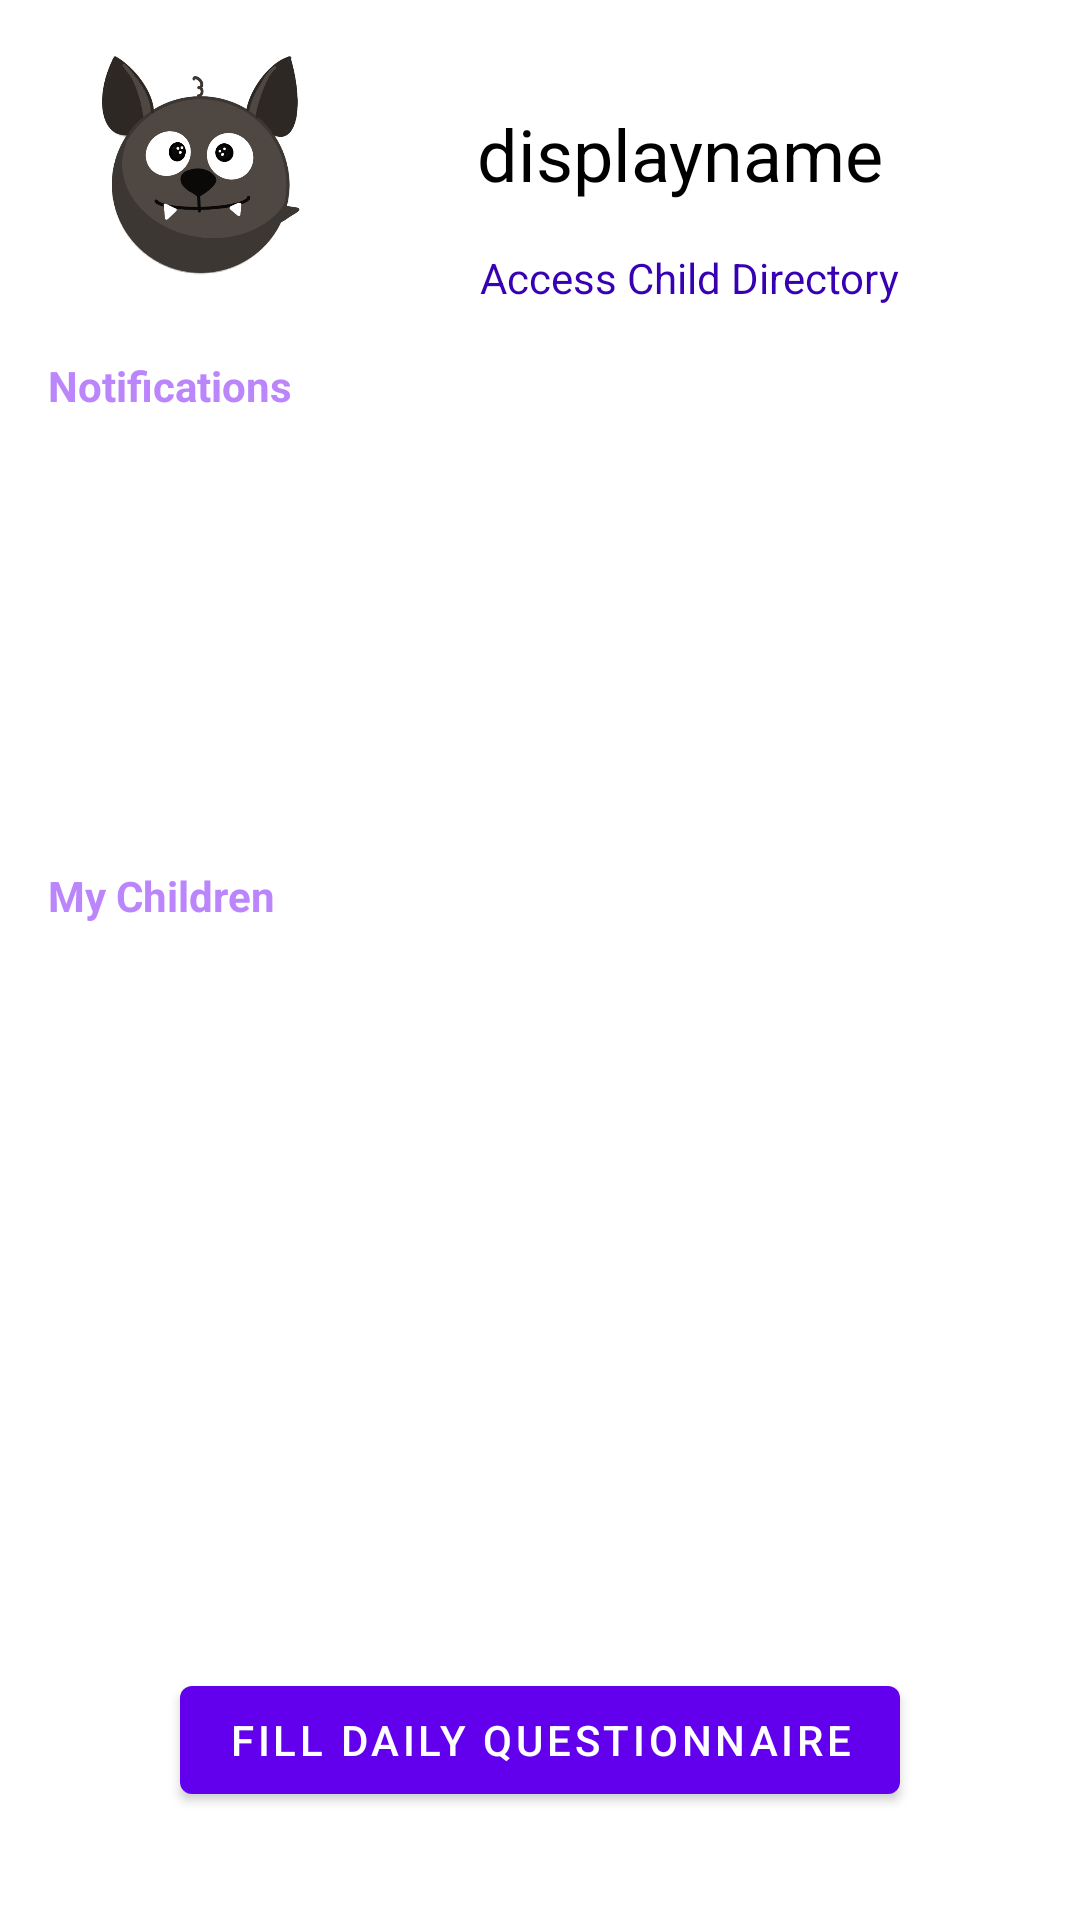

Write the Android layout XML for this screen, with the resource values it uses.
<!-- AndroidManifest.xml: application theme Theme.COEN390_GroupProject_BearCare -->
<!-- res/layout/activity_user_main_page.xml -->
<?xml version="1.0" encoding="utf-8"?>
<androidx.constraintlayout.widget.ConstraintLayout xmlns:android="http://schemas.android.com/apk/res/android"
    xmlns:app="http://schemas.android.com/apk/res-auto"
    xmlns:tools="http://schemas.android.com/tools"
    android:layout_width="match_parent"
    android:layout_height="match_parent"
    tools:context=".UserMainPageActivity">

    <TextView
        android:id="@+id/textViewUserName_dashboard"
        android:layout_width="225dp"
        android:layout_height="32dp"
        android:layout_marginStart="40dp"
        android:layout_marginLeft="40dp"
        android:text="displayname"
        android:textColor="@color/black"
        android:textSize="24sp"
        app:layout_constraintStart_toEndOf="@+id/imageView4"
        app:layout_constraintTop_toBottomOf="@+id/textViewParentsCorner_dashboard" />

    <TextView
        android:id="@+id/textView3"
        android:layout_width="wrap_content"
        android:layout_height="wrap_content"
        android:layout_marginStart="16dp"
        android:layout_marginLeft="16dp"
        android:layout_marginTop="16dp"
        android:text="@string/my_children"
        android:textColor="@color/purple_200"
        android:textStyle="bold"
        app:layout_constraintStart_toStartOf="parent"
        app:layout_constraintTop_toBottomOf="@+id/recyclerViewNotification_dashboard" />

    <ImageView
        android:id="@+id/imageView4"
        android:layout_width="103dp"
        android:layout_height="79dp"
        android:layout_marginStart="16dp"
        android:layout_marginLeft="16dp"
        android:layout_marginTop="16dp"
        app:layout_constraintStart_toStartOf="parent"
        app:layout_constraintTop_toTopOf="parent"
        app:srcCompat="@drawable/animal_vector_bat" />

    <Button
        android:id="@+id/buttonFillDailyQuestionnaire_dashboard"
        android:layout_width="wrap_content"
        android:layout_height="wrap_content"
        android:layout_marginTop="285dp"
        android:text="@string/fill_daily_questionnaire"
        app:layout_constraintEnd_toEndOf="parent"
        app:layout_constraintStart_toStartOf="parent"
        app:layout_constraintTop_toTopOf="@+id/recyclerViewChildren_dashboard" />

    <androidx.recyclerview.widget.RecyclerView
        android:id="@+id/recyclerViewChildren_dashboard"
        android:layout_width="392dp"
        android:layout_height="406dp"
        app:layout_constraintBottom_toBottomOf="parent"
        app:layout_constraintEnd_toEndOf="parent"
        app:layout_constraintStart_toStartOf="parent"
        app:layout_constraintTop_toBottomOf="@+id/textView3" />

    <TextView
        android:id="@+id/textView11"
        android:layout_width="wrap_content"
        android:layout_height="wrap_content"
        android:layout_marginStart="16dp"
        android:layout_marginLeft="16dp"
        android:layout_marginTop="24dp"
        android:text="@string/notifications_string"
        android:textColor="@color/purple_200"
        android:textStyle="bold"
        app:layout_constraintStart_toStartOf="parent"
        app:layout_constraintTop_toBottomOf="@+id/imageView4" />

    <androidx.recyclerview.widget.RecyclerView
        android:id="@+id/recyclerViewNotification_dashboard"
        android:layout_width="404dp"
        android:layout_height="135dp"
        app:layout_constraintEnd_toEndOf="parent"
        app:layout_constraintHorizontal_bias="0.4"
        app:layout_constraintStart_toStartOf="parent"
        app:layout_constraintTop_toBottomOf="@+id/textView11" />

    <TextView
        android:id="@+id/textViewAccessChildDirectory_dashboard"
        android:layout_width="wrap_content"
        android:layout_height="wrap_content"
        android:layout_marginStart="41dp"
        android:layout_marginLeft="41dp"
        android:layout_marginTop="16dp"
        android:clickable="true"
        android:text="@string/access_child_directory"
        android:textColor="@color/purple_700"
        android:textStyle="normal"
        app:layout_constraintStart_toEndOf="@+id/imageView4"
        app:layout_constraintTop_toBottomOf="@+id/textViewUserName_dashboard" />

    <TextView
        android:id="@+id/textViewParentsCorner_dashboard"
        android:layout_width="120dp"
        android:layout_height="wrap_content"
        android:layout_marginStart="38dp"
        android:layout_marginLeft="38dp"
        android:layout_marginTop="16dp"
        android:textColor="@color/purple_200"
        android:textStyle="bold"
        app:layout_constraintStart_toEndOf="@+id/imageView4"
        app:layout_constraintTop_toTopOf="parent" />

</androidx.constraintlayout.widget.ConstraintLayout>
<!-- resources referenced by this layout -->
<resources>
  <color name="black">#FF000000</color>
  <color name="purple_200">#FFBB86FC</color>
  <color name="purple_700">#FF3700B3</color>
  <!-- drawable animal_vector_bat: png bitmap (drawable, 84762 bytes) -->
  <string name="access_child_directory">Access Child Directory</string>
  <string name="fill_daily_questionnaire">Fill Daily Questionnaire</string>
  <string name="my_children">My Children</string>
  <string name="notifications_string">Notifications</string>
  <style name="Theme.COEN390_GroupProject_BearCare" parent="Theme.MaterialComponents.DayNight.DarkActionBar">
          
          <item name="colorPrimary">@color/purple_500</item>
          <item name="colorPrimaryVariant">@color/purple_700</item>
          <item name="colorOnPrimary">@color/white</item>
          
          <item name="colorSecondary">@color/teal_200</item>
          <item name="colorSecondaryVariant">@color/teal_700</item>
          <item name="colorOnSecondary">@color/black</item>
          
          <item name="android:statusBarColor" tools:targetApi="l">?attr/colorPrimaryVariant</item>
          
      </style>
  <color name="purple_500">#FF6200EE</color>
  <color name="white">#FFFFFFFF</color>
  <color name="teal_200">#FF03DAC5</color>
  <color name="teal_700">#FF018786</color>
</resources>
